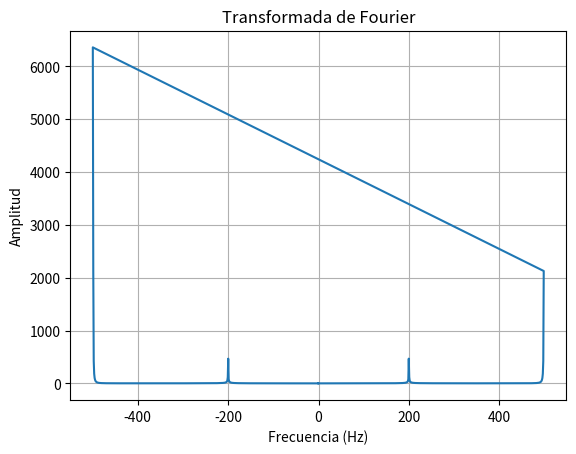
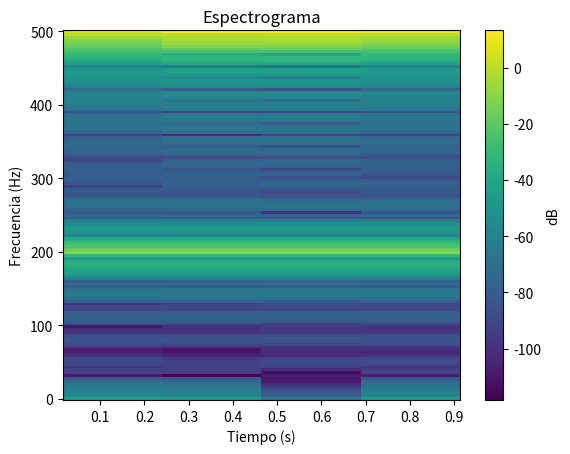

Generate these figures, in order, with matplotlib:
import numpy as np
import matplotlib.pyplot as plt
from scipy import fft, signal

# Parámetros de la señal 1
amplitud1 = 1.0
frecuencia1 = 200  # Hz
duracion = 1  # segundos
num_puntos = 1000  # Número de puntos en la señal

# Parámetros de la señal 2
amplitud2 = 10.0
frecuencia2 = 500  # Hz

# Generar las señales sinusoidales
t = np.linspace(0, duracion, num_puntos)  # Tiempo
x1 = amplitud1 * np.sin(2 * np.pi * frecuencia1 * t)  # Señal 1
x2 = amplitud2 * np.sin(2 * np.pi * frecuencia2 * t)  # Señal 2

# Sumar las señales
x_suma = x1 + x2

# Cálculo de la Transformada de Fourier
fft_result = np.fft.fft(x_suma)
frequencies = np.fft.fftfreq(len(x_suma), t[1] - t[0])

# Gráfico de la Transformada de Fourier
plt.figure()
plt.plot(frequencies, np.abs(fft_result))
plt.xlabel('Frecuencia (Hz)')
plt.ylabel('Amplitud')
plt.title('Transformada de Fourier')
plt.grid(True)
plt.show()

# Cálculo del espectrograma
frequencies, times, spectrogram = signal.spectrogram(x_suma, fs=1/(t[1]-t[0]))

# Gráfico del espectrograma
plt.figure()
plt.pcolormesh(times, frequencies, 10 * np.log10(spectrogram))
plt.xlabel('Tiempo (s)')
plt.ylabel('Frecuencia (Hz)')
plt.title('Espectrograma')
plt.colorbar(label='dB')
plt.show()
